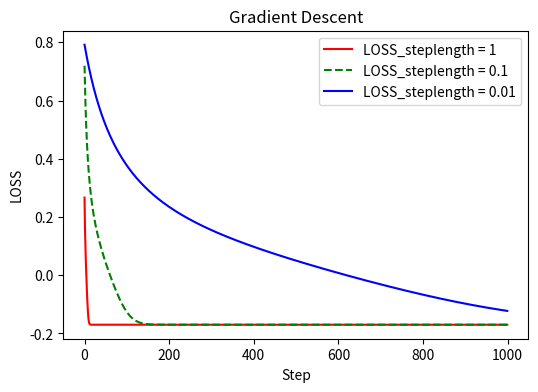

Generate this figure with matplotlib:
import numpy as np
from matplotlib import pyplot as plt

# ======================================
# steplength가 1일때 stationary point에 converge하는 속도가 나머지 steplength(0.1, 0.01)보다 더 빠르다
# steplength가 클수록 처음 initial value는 더 작았다.
# 0의 근처에 수렴하기는 하였지만, 0에 더 approximate하려면 더 작은 steplength를 필요로 하고 그에 따른 step이 증가해야한다.
# ======================================

def loss_function(w):
  return (1/50) * (w ** 4 + w ** 2 + 10 * w)

def gradient_descent(w_old, steplength):
  w_new = w_old - steplength * ((1/50) * (4 * w_old ** 3 + 2 * w_old + 10))
  return w_new

step_length = [1, 0.1, 0.01]
init_w = 2
num_step = 1000

weight_store = np.zeros((len(step_length), num_step))
loss_store = np.zeros((len(step_length), num_step))

for i, step_length in enumerate(step_length):
    w = init_w
    for j in range(num_step):
        w = gradient_descent(w, step_length)
        weight_store[i, j] = w
        loss_store[i, j] = loss_function(w)
        
loss_first = loss_store[0, :]
loss_second = loss_store[1, :]
loss_third = loss_store[2, :]

plt.figure(figsize = (6, 4))
plt.plot(loss_first, 'r', label = "LOSS_steplength = 1")
plt.plot(loss_second, 'g--', label = "LOSS_steplength = 0.1")
plt.plot(loss_third, 'b', label = "LOSS_steplength = 0.01")
plt.xlabel('Step')
plt.ylabel('LOSS')
plt.title('Gradient Descent')
plt.legend()
plt.savefig('gradient_descent_plot.png')  # 이미지를 저장합니다.
plt.show()